Run: headless pygame with SDL's dummy video driver; simulated clock (each Clock.tick advances the game by its frame time, no real sleeping); random seed 0; keys injected as events and as key.get_pressed() state; no mouse input.
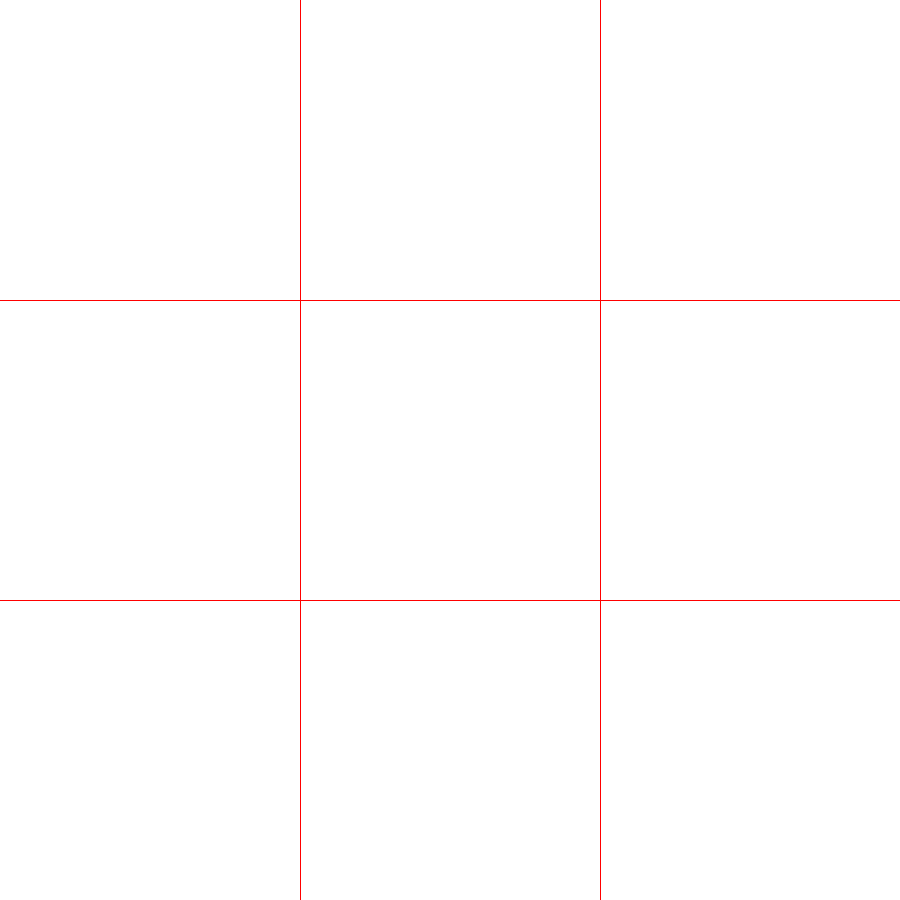
Frame 1 of 4 · flips 1–60 · no input
Frame 2 of 4 · flips 61–180 · tapped SPACE, RETURN · held RIGHT (→), D · screen unchanged from frame 1, image omitted
Frame 3 of 4 · flips 181–300 · held DOWN (↓), S · screen unchanged from frame 2, image omitted
Frame 4 of 4 · flips 301–420 · held LEFT (←), A, UP (↑), W · screen unchanged from frame 3, image omitted

The pygame program that drew these frames:

#крестики нолики v1.0
import pygame
pygame.init()
screen = pygame.display.set_mode((900,900))
cl = pygame.time.Clock()
screen.fill((255,255,255))
pygame.draw.line(screen,(255,0,0),(0,300),(900,300))
pygame.draw.line(screen,(255,0,0),(0,600),(900,600))
pygame.draw.line(screen,(255,0,0),(300,0),(300,900))
pygame.draw.line(screen,(255,0,0),(600,0),(600,900))
q = True 
i = 0
q1,q2,q3,q4,q5,q6,q7,q8,q9 = True,True,True,True,True,True,True,True,True
a = [[0,0,0],
     [0,0,0],
     [0,0,0]]
while q:
    for event in pygame.event.get():
        if event.type == pygame.QUIT:
            q = False
    
    pressed = pygame.key.get_pressed()
    if pressed[pygame.K_KP1] and q1:
        x = 150
        y = 750
        i+=1
        if i%2==1:
            pygame.draw.circle(screen,(255,0,0),(x,y),120)
            a[2][0]=1
        else:
            pygame.draw.circle(screen,(0,0,0),(x,y),120)
            a[2][0]=2
        q1 = False

    elif pressed[pygame.K_KP4] and q4:
        x  = 150
        y = 450
        i+=1
        if i%2==1:
            pygame.draw.circle(screen,(255,0,0),(x,y),120)
            a[1][0]=1
        else:
            pygame.draw.circle(screen,(0,0,0),(x,y),120)
            a[1][0]=2
        q4 = False
    elif pressed[pygame.K_KP7] and q7:
        x  = 150
        y = 150
        i+=1
        if i%2==1:
            pygame.draw.circle(screen,(255,0,0),(x,y),120)
            a[0][0]=1
        else:
            pygame.draw.circle(screen,(0,0,0),(x,y),120)
            a[0][0]=2
        q7 = False
    elif pressed[pygame.K_KP8] and q8:
        x  = 450
        y = 150
        i+=1
        if i%2==1:
            pygame.draw.circle(screen,(255,0,0),(x,y),120)
            a[0][1]=1
        else:
            pygame.draw.circle(screen,(0,0,0),(x,y),120)
            a[0][1]=2
        q8 = False
    elif pressed[pygame.K_KP2] and q2:
        x  = 450
        y = 750
        i+=1
        if i%2==1:
            pygame.draw.circle(screen,(255,0,0),(x,y),120)
            a[2][1]=1
        else:
            pygame.draw.circle(screen,(0,0,0),(x,y),120)
            a[2][1]=2
        q2 = False
    elif pressed[pygame.K_KP5] and q5:
        x  = 450
        y = 450
        i+=1
        if i%2==1:
            pygame.draw.circle(screen,(255,0,0),(x,y),120)
            a[1][1]=1
        else:
            pygame.draw.circle(screen,(0,0,0),(x,y),120)
            a[1][1]=2
        q5 = False
    elif pressed[pygame.K_KP9] and q9:
        x  = 750
        y = 150
        i+=1
        if i%2==1:
            pygame.draw.circle(screen,(255,0,0),(x,y),120)
            a[0][2]=1
        else:
            pygame.draw.circle(screen,(0,0,0),(x,y),120)
            a[0][2]=2
        q9 = False
    elif pressed[pygame.K_KP6] and q6:
        x  = 750
        y = 450
        i+=1
        if i%2==1:
            pygame.draw.circle(screen,(255,0,0),(x,y),120)
            a[1][2]=1
        else:
            pygame.draw.circle(screen,(0,0,0),(x,y),120)
            a[1][2]=2
        q6 = False
    elif pressed[pygame.K_KP3] and q3:
        x  = 750
        y = 750
        i+=1
        if i%2==1:
            pygame.draw.circle(screen,(255,0,0),(x,y),120)
            a[2][2]=1
        else:
            pygame.draw.circle(screen,(0,0,0),(x,y),120)
            a[2][2]=2
        q3 = False
    # elif (q1 or q2 or q3 or q4 or q5 or q6 or q7 or q8 or q9) == False:
    #     screen.fill((255,255,255))
    #     pygame.draw.line(screen,(255,0,0),(0,300),(900,300))
    #     pygame.draw.line(screen,(255,0,0),(0,600),(900,600))
    #     pygame.draw.line(screen,(255,0,0),(300,0),(300,900))
    #     pygame.draw.line(screen,(255,0,0),(600,0),(600,900))
    #     q1,q2,q3,q4,q5,q6,q7,q8,q9 = True,True,True,True,True,True,True,True,True
          


    elif pressed[pygame.K_SPACE]:
        screen.fill((255,255,255))
        pygame.draw.line(screen,(255,0,0),(0,300),(900,300))
        pygame.draw.line(screen,(255,0,0),(0,600),(900,600))
        pygame.draw.line(screen,(255,0,0),(300,0),(300,900))
        pygame.draw.line(screen,(255,0,0),(600,0),(600,900))
        q1,q2,q3,q4,q5,q6,q7,q8,q9 = True,True,True,True,True,True,True,True,True
        a = [[0,0,0],
             [0,0,0],
             [0,0,0]]
    
    elif (a[0][0] == a[0][1] == a[0][2] == 1 or a[1][0] == a[1][1] == a[1][2] == 1 or a[2][0] == a[2][1] == a[2][2] == 1 or a[0][0] == a[1][0] == a[2][0] == 1 or a[0][1] == a[1][1] == a[2][1] == 1 or a[0][2] == a[1][2] == a[2][2] == 1 or a[0][0] == a[1][1] == a[2][2] == 1 or a[0][2] == a[1][1] == a[2][0] == 1):
        q1,q2,q3,q4,q5,q6,q7,q8,q9 = False,False,False,False,False,False,False,False,False


    elif (a[0][0] == a[0][1] == a[0][2] == 2 or a[1][0] == a[1][1] == a[1][2] == 2 or a[2][0] == a[2][1] == a[2][2] == 2 or a[0][0] == a[1][0] == a[2][0] == 2 or a[0][1] == a[1][1] == a[2][1] == 2 or a[0][2] == a[1][2] == a[2][2] == 2 or a[0][0] == a[1][1] == a[2][2] == 2 or a[0][2] == a[1][1] == a[2][0] == 2):
        q1,q2,q3,q4,q5,q6,q7,q8,q9 = False,False,False,False,False,False,False,False,False

    



    pygame.display.flip()
    cl.tick(60)

print(a)
